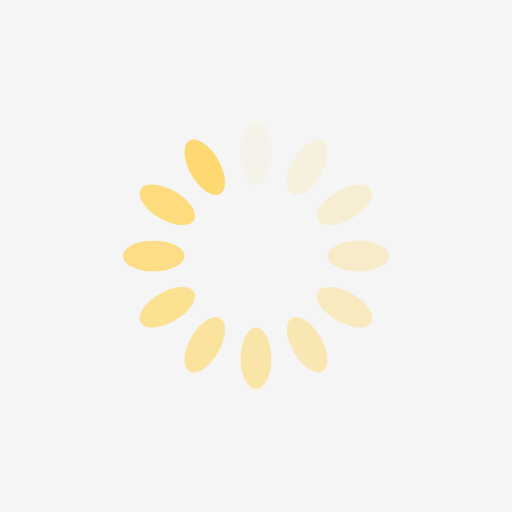
t = 0.00 s
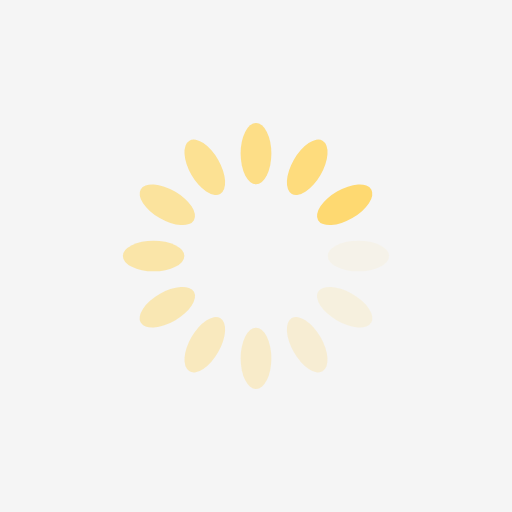
t = 0.25 s
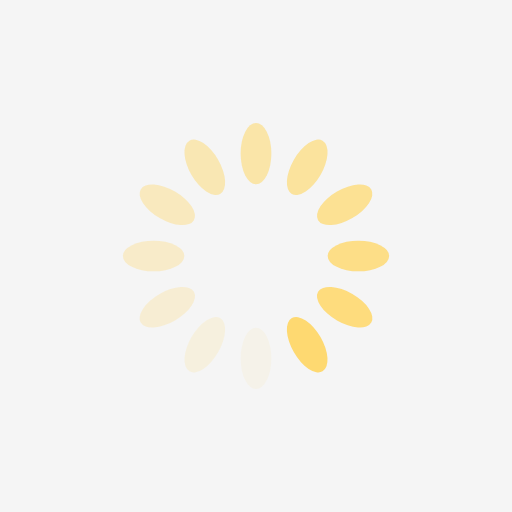
t = 0.50 s
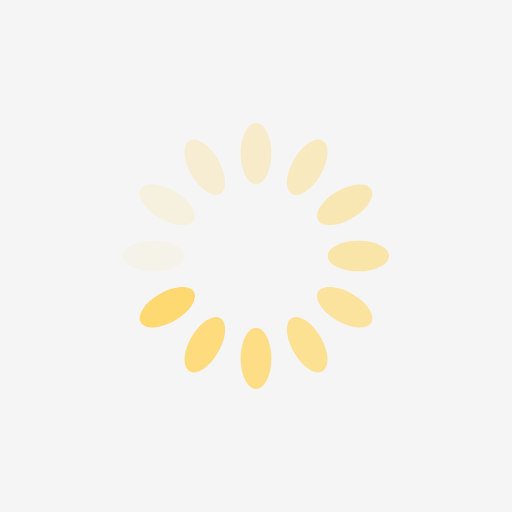
t = 0.75 s

The animated SVG that drew these frames (rendered in a browser with its animation timeline set to each time). Animation: 12 SMIL elements (animate=12); one cycle of 1.00 s, repeats indefinitely.

<svg xmlns="http://www.w3.org/2000/svg" viewBox="0 0 100 100" preserveAspectRatio="xMidYMid" width="200" height="200" style="shape-rendering: auto; display: block; background: rgb(245, 245, 245);" xmlns:xlink="http://www.w3.org/1999/xlink"><g><g transform="rotate(0 50 50)">
  <rect fill="#fed971" height="12" width="6" ry="6" rx="3" y="24" x="47">
    <animate repeatCount="indefinite" begin="-0.9166666666666666s" dur="1s" keyTimes="0;1" values="1;0" attributeName="opacity"></animate>
  </rect>
</g><g transform="rotate(30 50 50)">
  <rect fill="#fed971" height="12" width="6" ry="6" rx="3" y="24" x="47">
    <animate repeatCount="indefinite" begin="-0.8333333333333334s" dur="1s" keyTimes="0;1" values="1;0" attributeName="opacity"></animate>
  </rect>
</g><g transform="rotate(60 50 50)">
  <rect fill="#fed971" height="12" width="6" ry="6" rx="3" y="24" x="47">
    <animate repeatCount="indefinite" begin="-0.75s" dur="1s" keyTimes="0;1" values="1;0" attributeName="opacity"></animate>
  </rect>
</g><g transform="rotate(90 50 50)">
  <rect fill="#fed971" height="12" width="6" ry="6" rx="3" y="24" x="47">
    <animate repeatCount="indefinite" begin="-0.6666666666666666s" dur="1s" keyTimes="0;1" values="1;0" attributeName="opacity"></animate>
  </rect>
</g><g transform="rotate(120 50 50)">
  <rect fill="#fed971" height="12" width="6" ry="6" rx="3" y="24" x="47">
    <animate repeatCount="indefinite" begin="-0.5833333333333334s" dur="1s" keyTimes="0;1" values="1;0" attributeName="opacity"></animate>
  </rect>
</g><g transform="rotate(150 50 50)">
  <rect fill="#fed971" height="12" width="6" ry="6" rx="3" y="24" x="47">
    <animate repeatCount="indefinite" begin="-0.5s" dur="1s" keyTimes="0;1" values="1;0" attributeName="opacity"></animate>
  </rect>
</g><g transform="rotate(180 50 50)">
  <rect fill="#fed971" height="12" width="6" ry="6" rx="3" y="24" x="47">
    <animate repeatCount="indefinite" begin="-0.4166666666666667s" dur="1s" keyTimes="0;1" values="1;0" attributeName="opacity"></animate>
  </rect>
</g><g transform="rotate(210 50 50)">
  <rect fill="#fed971" height="12" width="6" ry="6" rx="3" y="24" x="47">
    <animate repeatCount="indefinite" begin="-0.3333333333333333s" dur="1s" keyTimes="0;1" values="1;0" attributeName="opacity"></animate>
  </rect>
</g><g transform="rotate(240 50 50)">
  <rect fill="#fed971" height="12" width="6" ry="6" rx="3" y="24" x="47">
    <animate repeatCount="indefinite" begin="-0.25s" dur="1s" keyTimes="0;1" values="1;0" attributeName="opacity"></animate>
  </rect>
</g><g transform="rotate(270 50 50)">
  <rect fill="#fed971" height="12" width="6" ry="6" rx="3" y="24" x="47">
    <animate repeatCount="indefinite" begin="-0.16666666666666666s" dur="1s" keyTimes="0;1" values="1;0" attributeName="opacity"></animate>
  </rect>
</g><g transform="rotate(300 50 50)">
  <rect fill="#fed971" height="12" width="6" ry="6" rx="3" y="24" x="47">
    <animate repeatCount="indefinite" begin="-0.08333333333333333s" dur="1s" keyTimes="0;1" values="1;0" attributeName="opacity"></animate>
  </rect>
</g><g transform="rotate(330 50 50)">
  <rect fill="#fed971" height="12" width="6" ry="6" rx="3" y="24" x="47">
    <animate repeatCount="indefinite" begin="0s" dur="1s" keyTimes="0;1" values="1;0" attributeName="opacity"></animate>
  </rect>
</g><g></g></g><!-- [ldio] generated by https://loading.io --></svg>